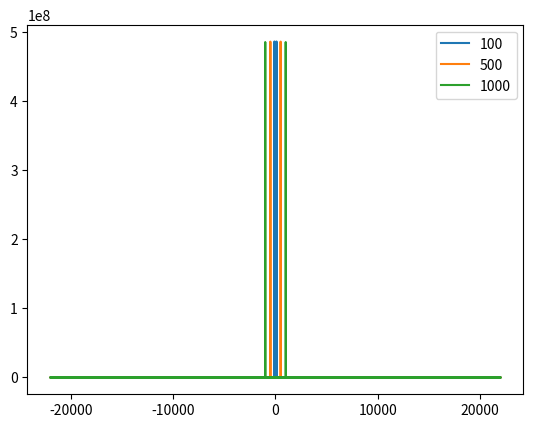

The matplotlib source for this figure:
# Experimental file to figure out the f/P relationship

import numpy as np
from matplotlib import pyplot as plt

freqs = [100, 500, 1000]
time = 1
RATE = 44100
times = np.linspace(0, 1, num=int(RATE * time), endpoint=True)

fts = [np.fft.fft(np.sin(2 * np.pi * f * times)) for f in freqs]
freqs_x = np.fft.fftfreq(len(times), d=1/RATE)

for i in range(len(freqs)):
    plt.plot(freqs_x, np.abs(fts[i])**2, label=freqs[i])

plt.legend()
plt.show()